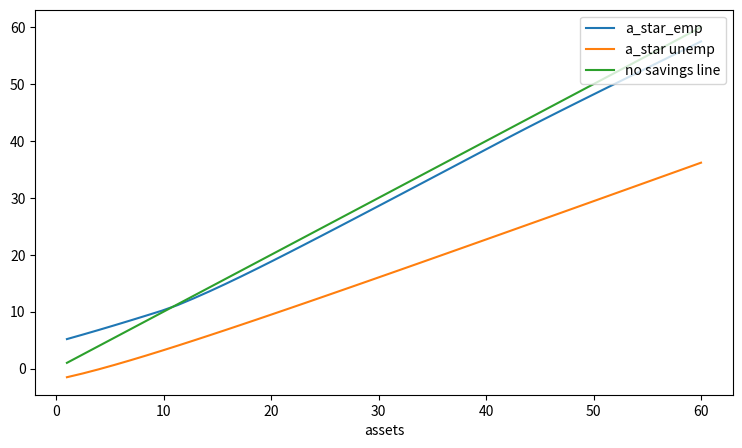
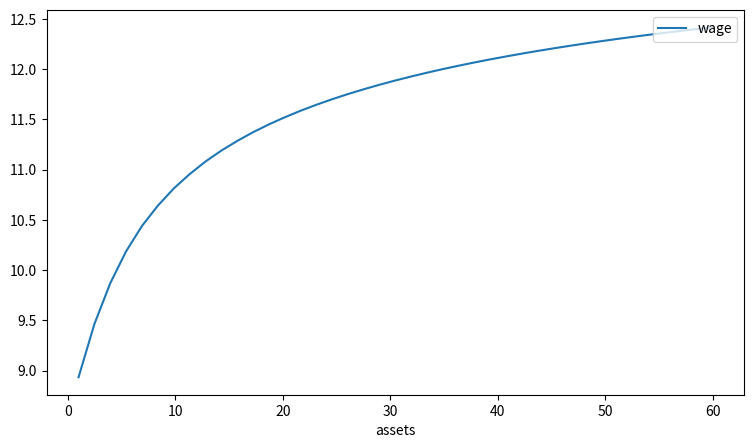
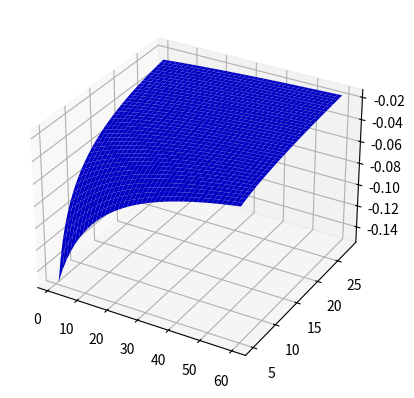
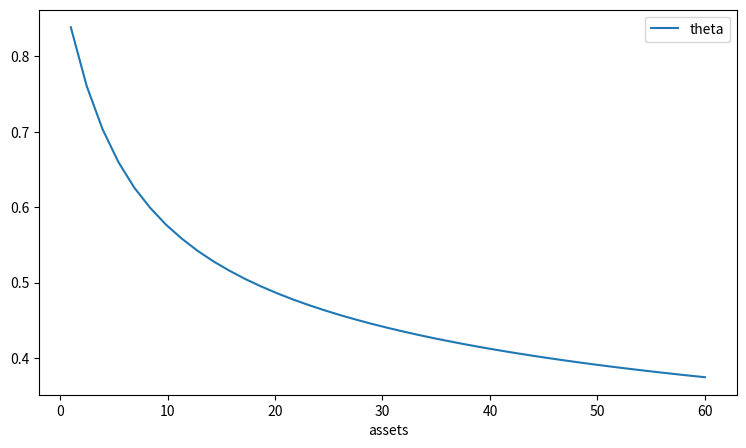
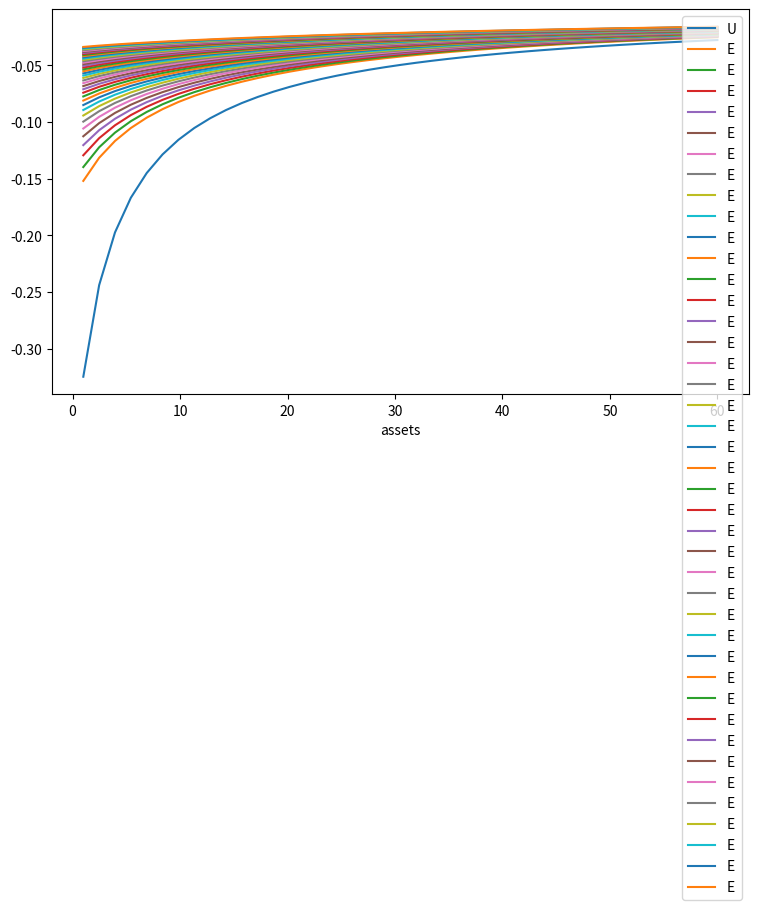

These charts were generated, in order, by the following Python code:
import numpy as np
import sys
import os
import math
import matplotlib.pyplot as plt
import numpy.matlib
from scipy.optimize import fsolve
from scipy.optimize import brentq
from scipy.interpolate import griddata
from scipy.optimize import broyden2
from scipy.optimize import broyden1
from scipy.interpolate import CubicSpline
from scipy.optimize import newton_krylov
from scipy.optimize import root
from mpl_toolkits import mplot3d
from mpl_toolkits.mplot3d import Axes3D
from scipy.interpolate import interpn





class First_Extension:
    def __init__(self, A = 1.0, alpha=0.5, beta=0.955, eta = 3.5, gamma = 0.8, b = 1.5, nu= 2.0 , lamb = 0.055, R = 1.05, kappa = 1):
        # type: (object, object, object, object, object, object) -> object
        self.A, self.alpha, self.beta, self.gamma, self.b, self.nu,\
        self.lamb, self.R, self.eta, self.kappa = A, alpha, beta, gamma, b, nu, lamb, R, eta, kappa


    def m_fun(self, theta):
        return (1 - np.exp(- self.eta * theta))

    def m_funprime(self, theta):
        return self.eta * np.exp(-self.eta * theta)

    def q_fun(self, theta):
        return (1 - np.exp(-self.eta * theta)) / (theta)

    def q_funprime(self, theta):
        return -(1 / (theta ** 2)) + (self.eta * np.exp(-self.eta * theta)) / (theta )

    def u(self, c):
        if (self.nu == 1):
            return np.log(c)
        else:
            return (c ** (1 - self.nu)) / (1 - self.nu)

    def uprime_inv(self, c):
        return c ** (-1 / self.nu)

    def u_prime(self, c):
        return c ** (-self.nu)

    def f(self, A, y):
        return A * y ** self.alpha

    def f_prime(self, A, y):
        return A * self.alpha * y ** (self.alpha - 1)

    def V_fun(self, y):
        return (y**(self.gamma))/(self.gamma) #(0.5 + y ** (self.gamma)) ** (1 / self.gamma)

    def V_funprime(self, y):
        return  y**(self.gamma-1) #((0.5 + y ** (self.gamma)) ** ((1/self.gamma) - 1)) * (y ** (self.gamma - 1))

    def c_u(self,a,a_prime):
        return self.b + self.R * a - a_prime

    def c_e(self,w, a,a_prime):
        return w + self.R * a - a_prime

    def firmfoc_last(self, y, theta):
        return +beta * q_fun(theta) * f_prime(A, y) - V_funprime(y)*(1-beta)*(1+q_fun(theta))

    def wage_last(self,y,theta,t):
        if (t==1):
            wage = f(self.A,y) - (V_fun(y)*(1-self.beta)*(1+q_fun(theta))+self.kappa)/(self.beta*q_fun(theta))
        else:
            cosa1 = 0
            for i in range(t):
                cosa1 = cosa1 + (self.beta*(1-self.lamb))**(i)

            cosa2 = 0
            for i in range(1, t):
                cosa2 = cosa2 + self.lamb * q_fun(theta) * (self.beta ** (i + 1)) * (1 - self.lamb) ** (i - 1)

            wage = f(A,y) - kappa/(self.beta*q_fun(theta)*cosa1) - V_fun(y)*(1-self.beta*(1-q_fun(theta)) - self.beta**(t+1) *
                                            (1-self.lamb**(t-1))*q_fun(theta) - cosa2)/(self.beta*q_fun(theta)*cosa1)
        return wage


    def E_fun(self,U, E, a,a_prime,w):
        return u(c_e(w,a,a_prime)) + beta*((1-lamb)*E + lamb*U)

    def U_fun(self, U, E, a, a_prime, theta):
        return u(c_u(a,a_prime)) + self.beta*(m_fun(theta)*E + (1-m_fun(theta))*U)

    def foccs(self, thetas):
        a_prime = thetas[0]
        theta = thetas[1]
        y = fsolve(firmfoc_last, 100, theta)
        cu = c_u(a, a_prime)
        cut = c_u(a_prime, a_func(a_prime))
        cet = c_e(wage_last(y, theta,t), a_prime, a_emp_func(a_prime,wage_last(y, theta,t)))
        foc1 = -u_prime(cu) + beta * R * (m_fun(theta) * u_prime(cet) + (1 - m_fun(theta)) * u_prime(cut))
        foc2 = m_funprime(theta) * (u(cet) - u(cut)) + theta * u_prime(cet) * q_funprime(theta) * (
        (1 - beta) * V_fun(y) + kappa) / (beta * q_fun(theta))

        return np.array([foc1, foc2]).ravel()

    def foc_empl(self, a_emp, w):
        a_prime = a_emp
        return -u_prime(c_e(w, a, a_prime)) + beta * R * (
            (1 - lamb) * u_prime(c_e(w, a_prime,a_emp_func(a_prime,w)))  #
            + (lamb) * u_prime(c_u(a_prime, a_func(a_prime))))


######################################################################################################

gg = First_Extension()
A, alpha, beta, gamma, b, nu, lamb, R, eta, kappa = gg.A, gg.alpha, gg.beta, gg.gamma, gg.b, gg.nu, gg.lamb, gg.R, gg.eta, gg.kappa
u, u_prime, uprime_inv,m_fun,m_funprime, firmfoc_last, q_fun, q_funprime, f,\
f_prime, V_fun, V_funprime, E_fun, U_fun, c_u, c_e, wage_last, foccs, foc_empl= gg.u, gg.u_prime, gg.uprime_inv, gg.m_fun, \
                    gg.m_funprime, gg.firmfoc_last,\
                    gg.q_fun, gg.q_funprime, gg.f , gg.f_prime, gg.V_fun, \
            gg.V_funprime, gg.E_fun, gg.U_fun, gg.c_u, gg.c_e, gg.wage_last, gg.foccs, gg.foc_empl




print( '*******************' )
print( '*******************' )
print( '*******************' )

low_a = 1
high_a = 60
m = 41  # number of nodes

a_grid = np.linspace(low_a,high_a,num=m)
a_func = CubicSpline(a_grid, 0.5*a_grid)
theta = 0.8

y = fsolve(firmfoc_last, 100, theta)

print(y)
print('wage if T-1', wage_last(y,theta,1))
print('wage if T-2' , wage_last(y,theta,2))
print('wage if T-3' , wage_last(y,theta,3))
print('wage if T-4' , wage_last(y,theta,4))
print('wage if T-5' , wage_last(y,theta,5))
print('wage if T-6' , wage_last(y,theta,6))






wage_grid = np.linspace(5,28,m)
AA, WW = np.meshgrid(a_grid, wage_grid)
U = np.zeros_like(a_grid)
E = np.zeros_like(AA)
a_star = np.zeros_like(a_grid)
theta_star = np.zeros_like(a_grid)
y_star = np.empty_like(a_grid)
wage_star = np.empty_like(a_grid)
E_func = lambda x,y: interpn((a_grid, wage_grid), E, (x,y), bounds_error = False, fill_value = None )
U_func = CubicSpline(a_grid,U)
a_star_emp_old = np.zeros_like(AA)
a_star_emp_new = np.zeros_like(AA)
a_func = CubicSpline(a_grid,a_star )
a_emp_func = lambda x,y: interpn((a_grid, wage_grid), a_star_emp_old, (x,y), bounds_error = False, fill_value = None )





print(a_emp_func(20,20))



t = 1

for i,a in enumerate(a_grid):
    thetass = np.array([0.55 * a, 0.48])
    sol = root(foccs, thetass, method='hybr')
    a_star[i] = sol.x[0]
    theta_star[i] = sol.x[1]
    y_star[i] = fsolve(firmfoc_last, 100, theta_star[i])
    wage_star[i]  = wage_last(y_star[i],theta_star[i],t)



for j,w in enumerate(wage_grid):
    for i,a in enumerate(a_grid):
        sol = fsolve(foc_empl,a,w)
        a_star_emp_new[i,j] = sol
        print(a_emp_func(sol,w))

a_star_emp_old = a_star_emp_new



a_func = CubicSpline(a_grid,a_star )
theta_func = CubicSpline(a_grid,theta_star)


t = 2

for i,a in enumerate(a_grid):
    thetass = np.array([0.55 * a, 0.48])
    sol = root(foccs, thetass, method='hybr')
    a_star[i] = sol.x[0]
    theta_star[i] = sol.x[1]
    y_star[i] = fsolve(firmfoc_last, 100, theta_star[i])
    wage_star[i]  = wage_last(y_star[i],theta_star[i],t)

for j,w in enumerate(wage_grid):
    for i,a in enumerate(a_grid):
        sol = fsolve(foc_empl,a,w)
        a_star_emp_new[i,j] = sol
        print(a_emp_func(sol,w))

a_star_emp_old = a_star_emp_new




fig, ax = plt.subplots(figsize=(9, 5))
ax.plot(a_grid, a_star_emp_new[:,26] , label='a_star_emp')
ax.plot(a_grid, a_star , label='a_star unemp')
ax.plot(a_grid, a_grid , label='no savings line')
plt.xlabel('assets')
ax.legend(loc='upper right')


fig, ax = plt.subplots(figsize=(9, 5))
ax.plot(a_grid, wage_star , label='wage')
#ax.plot(a_grid, a_emp_func(a_grid), label='a_star emp')
plt.xlabel('assets')
ax.legend(loc='upper right')
#plt.show()



for i,a in enumerate(a_grid):
    u_u = U_func(a)
    e_u = E_func(a,wage_star[i])
    U[i] =   U_fun( u_u, e_u, a, a_func(a), theta_func(a))
    for j,w in enumerate(wage_grid):
        e_e = E_func(a, w)
        E[i,j] = E_fun(u_u, e_e, a,a_func(a), w)

fig = plt.figure()
ax = fig.add_subplot(111, projection='3d')
ax.plot_surface(AA, WW, E, color='b')


fig, ax = plt.subplots(figsize=(9, 5))
ax.plot(a_grid, theta_star , label='theta')
plt.xlabel('assets')
ax.legend(loc='upper right')
#plt.show()

fig, ax = plt.subplots(figsize=(9, 5))
ax.plot(a_grid, U , label='U')
ax.plot(a_grid, E , label='E')
plt.xlabel('assets')
ax.legend(loc='upper right')
plt.show()




'''
fig = plt.figure()
ax = plt.axes(projection='3d')
ax.contour3D(AA, WW, a_star_emp, 100, cmap='binary')


def foc1(a_prime):
    return   -u_prime(c_u(a,a_prime)) + beta*R* ( m_fun(theta) * u_prime(c_e(wage_last(y,theta),a_prime,0))
                                                  + (1-m_fun(theta))*u_prime(c_u(a_prime,0))  )

a_sols = np.empty_like(a_grid)
for j in range(10):
    for i,a in enumerate(a_grid):
        a_sol = fsolve(foc1,a)
        a_sols[i] = a_sol

    eee = np.linalg.norm(a_sols - a_func(a_grid))
    a_func = CubicSpline(a_grid, a_sols)
    if (eee<1e-5):
        break




#plt.show()


def foc2(theta):
    y = fsolve(firmfoc_last, 100, theta)
    return m_funprime(theta)*( u(c_e(wage_last(y,theta),a_prime,0)) - u(c_u(a_prime,0)) )\
        + theta*u_prime(c_e(wage_last(y,theta),a_prime,0))*q_funprime(theta)*\
          (V_fun(y)*(1-beta)+kappa)/(beta*q_fun(theta))


yy = np.empty_like(a_grid)
ww = np.empty_like(a_grid)
for i,a in enumerate(a_grid):
    a_prime = a_func(a)
    tt = fsolve(foc2, 0.85)
    yy[i] = fsolve(firmfoc_last, 100, tt)
    ww[i] = wage_last(yy[i],tt)





theta_sols = np.empty_like(a_grid)
y_sols = np.empty_like(a_grid)
for j in range(10):
    for i,a in enumerate(a_grid):
        theta_sol = fsolve(foc2,0.7)
        theta_sols[i] = a_sol
        y_sols[i] = fsolve(firmfoc_last, 100, theta_sol)






tet = fsolve(foc2,0.6)
print('solution of foc2 ',tet)

ips = fsolve(firmfoc_last, 100, tet)
print('corresponding productivity', ips)

print('and wage is ', wage_last(ips,tet))


'''
